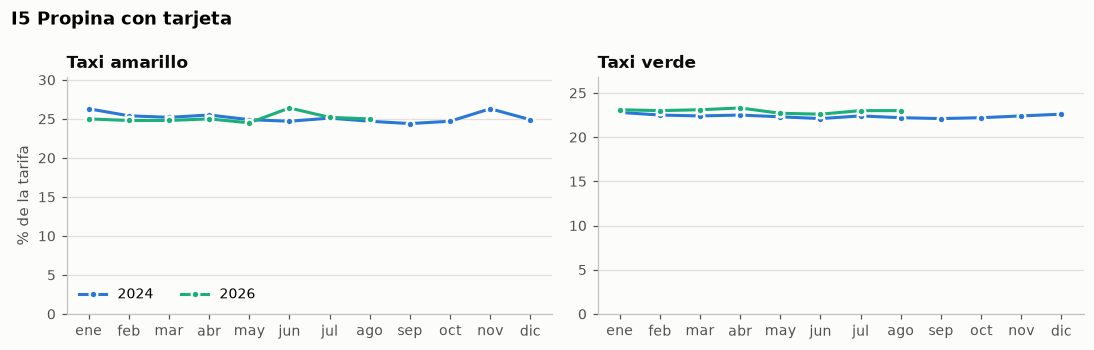

Data behind this chart, as committed beside it:
periodo, taxi, valor
2024-01-01, green, 22.8
2024-02-01, green, 22.5
2024-03-01, green, 22.4
2024-04-01, green, 22.5
2024-05-01, green, 22.3
2024-06-01, green, 22.1
2024-07-01, green, 22.4
2024-08-01, green, 22.2
2024-09-01, green, 22.1
2024-10-01, green, 22.2
2024-11-01, green, 22.4
2024-12-01, green, 22.6
2026-01-01, green, 23.1
2026-02-01, green, 23.0
2026-03-01, green, 23.1
2026-04-01, green, 23.3
2026-05-01, green, 22.7
2026-06-01, green, 22.6
2026-07-01, green, 23.0
2026-08-01, green, 23.0
2024-01-01, yellow, 26.3
2024-02-01, yellow, 25.4
2024-03-01, yellow, 25.2
2024-04-01, yellow, 25.5
2024-05-01, yellow, 24.9
2024-06-01, yellow, 24.7
2024-07-01, yellow, 25.1
2024-08-01, yellow, 24.7
2024-09-01, yellow, 24.4
2024-10-01, yellow, 24.7
2024-11-01, yellow, 26.3
2024-12-01, yellow, 24.9
2026-01-01, yellow, 25.0
2026-02-01, yellow, 24.8
2026-03-01, yellow, 24.8
2026-04-01, yellow, 25.0
2026-05-01, yellow, 24.5
2026-06-01, yellow, 26.4
2026-07-01, yellow, 25.2
2026-08-01, yellow, 25.0
